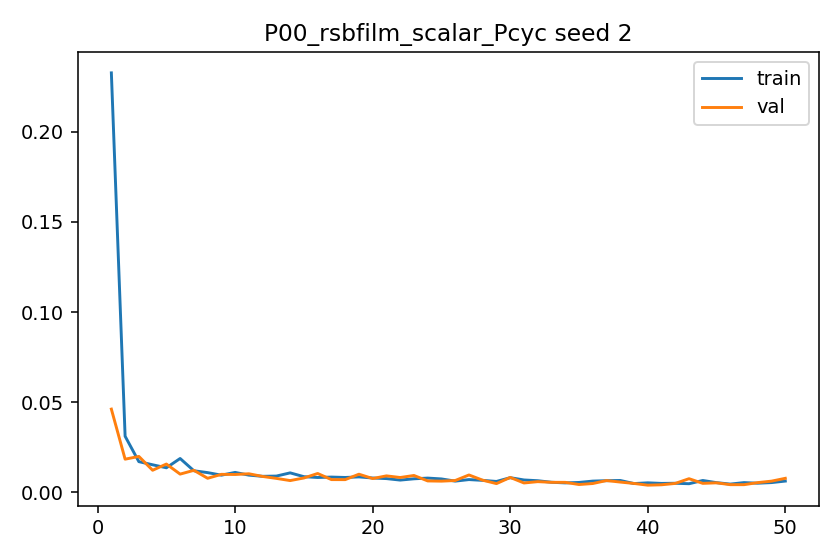

Values plotted in this chart, from the file beside it:
epoch, train_l1, val_l1, grad_norm_mean, grad_norm_max
1, 0.2327, 0.0461, 1.109, 3.425
2, 0.03105, 0.01831, 1.284, 3.072
3, 0.01694, 0.01983, 1.863, 2.925
4, 0.0152, 0.01216, 2.123, 2.892
5, 0.01354, 0.01561, 2.031, 2.88
6, 0.01869, 0.01003, 2.563, 2.956
7, 0.01188, 0.01212, 1.953, 2.843
8, 0.01086, 0.007709, 1.949, 2.797
9, 0.009438, 0.009894, 1.872, 2.764
10, 0.01097, 0.009815, 2.22, 2.859
11, 0.009456, 0.01021, 2.232, 2.583
12, 0.008799, 0.008721, 1.904, 2.664
13, 0.008936, 0.007643, 1.877, 2.701
14, 0.01071, 0.006436, 2.138, 2.712
15, 0.008595, 0.007883, 2.126, 2.522
16, 0.008149, 0.01036, 2.016, 2.53
17, 0.008378, 0.006979, 2.084, 2.668
18, 0.008163, 0.006957, 2.139, 2.505
19, 0.008473, 0.009972, 2.148, 2.579
20, 0.007865, 0.00756, 2.13, 2.474
21, 0.007535, 0.009043, 2.035, 2.458
22, 0.006709, 0.008136, 1.781, 2.496
23, 0.007415, 0.009263, 1.69, 2.553
24, 0.00782, 0.006241, 2.043, 2.489
25, 0.007348, 0.006117, 2.012, 2.488
26, 0.006136, 0.006467, 1.917, 2.414
27, 0.006992, 0.009548, 2.107, 2.358
28, 0.006549, 0.006639, 1.691, 2.485
29, 0.005951, 0.004753, 1.592, 2.496
30, 0.008048, 0.008175, 2.012, 2.538
31, 0.006774, 0.005105, 1.987, 2.426
32, 0.00636, 0.005843, 1.749, 2.436
33, 0.005497, 0.005469, 1.777, 2.302
34, 0.005143, 0.005451, 1.81, 2.201
35, 0.005396, 0.004248, 1.779, 2.432
36, 0.006143, 0.004801, 1.856, 2.376
37, 0.006378, 0.006448, 1.98, 2.414
38, 0.006493, 0.005608, 1.84, 2.452
39, 0.004775, 0.00484, 1.811, 2.072
40, 0.005185, 0.003884, 1.801, 2.41
41, 0.004862, 0.004102, 1.5, 2.295
42, 0.004949, 0.00486, 1.687, 2.393
43, 0.004689, 0.007477, 1.629, 2.291
44, 0.006486, 0.004894, 1.848, 2.35
45, 0.005286, 0.005185, 1.794, 2.302
46, 0.004487, 0.004167, 1.57, 2.268
47, 0.005311, 0.004166, 1.741, 2.323
48, 0.004973, 0.005311, 1.768, 2.286
49, 0.005323, 0.00612, 1.992, 2.279
50, 0.006159, 0.007683, 2.012, 2.315
